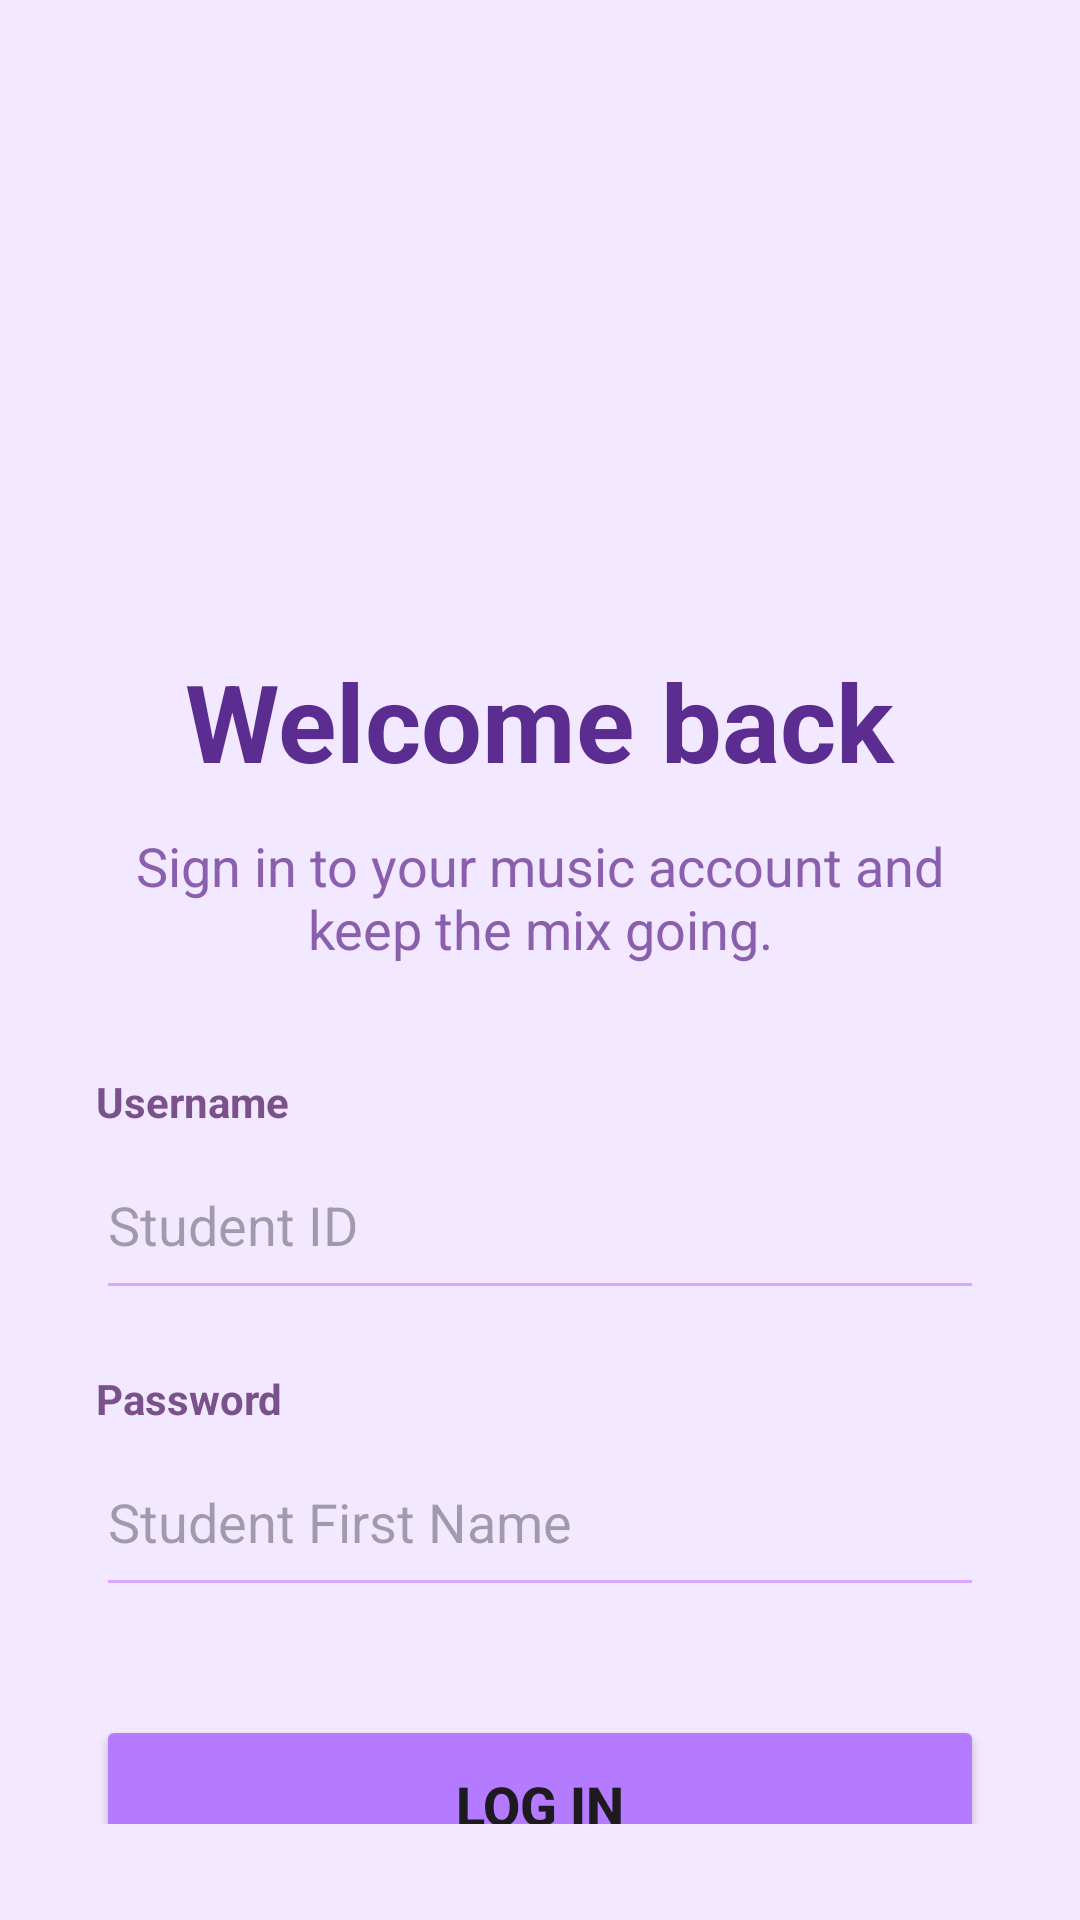

Write the Android layout XML for this screen, with the resource values it uses.
<!-- AndroidManifest.xml: application theme Theme.S8150063Assignment2 -->
<!-- res/layout/activity_login.xml -->
<?xml version="1.0" encoding="utf-8"?>
<LinearLayout
    xmlns:android="http://schemas.android.com/apk/res/android"
    android:layout_width="match_parent"
    android:layout_height="match_parent"
    android:orientation="vertical"
    android:background="#F2E8FF"
    android:padding="32dp">

    <ImageView
        android:layout_width="100dp"
        android:layout_height="100dp"
        android:layout_gravity="center"
        android:layout_marginTop="60dp"
        android:src="@drawable/ic_headphones"/>

    <TextView
        android:layout_width="wrap_content"
        android:layout_height="wrap_content"
        android:text="Welcome back"
        android:textStyle="bold"
        android:textSize="36sp"
        android:textColor="#5C2D91"
        android:layout_gravity="center"
        android:layout_marginTop="24dp"/>

    <TextView
        android:layout_width="wrap_content"
        android:layout_height="wrap_content"
        android:text="Sign in to your music account and keep the mix going."
        android:textSize="18sp"
        android:textColor="#8A5FAE"
        android:gravity="center"
        android:layout_marginTop="12dp"
        android:layout_gravity="center"/>

    <TextView
        android:layout_width="wrap_content"
        android:layout_height="wrap_content"
        android:text="Username"
        android:textStyle="bold"
        android:textColor="#7A518B"
        android:layout_marginTop="36dp"/>

    <EditText
        android:id="@+id/etUsername"
        android:layout_width="match_parent"
        android:layout_height="60dp"
        android:hint="Student ID"
        android:backgroundTint="#D8A8FF"/>

    <TextView
        android:layout_width="wrap_content"
        android:layout_height="wrap_content"
        android:text="Password"
        android:textStyle="bold"
        android:textColor="#7A518B"
        android:layout_marginTop="20dp"/>

    <EditText
        android:id="@+id/etPassword"
        android:layout_width="match_parent"
        android:layout_height="60dp"
        android:hint="Student First Name"
        android:backgroundTint="#D8A8FF"/>

    <Button
        android:id="@+id/btnLogin"
        android:layout_width="match_parent"
        android:layout_height="60dp"
        android:text="Log In"
        android:textStyle="bold"
        android:textSize="18sp"
        android:layout_marginTop="36dp"
        android:backgroundTint="#B47AFF"/>

</LinearLayout>
<!-- resources referenced by this layout -->
<resources>
  <style name="Theme.S8150063Assignment2" parent="Base.Theme.S8150063Assignment2" />
  <style name="Base.Theme.S8150063Assignment2" parent="Theme.Material3.DayNight.NoActionBar">
          
          
      </style>
</resources>
